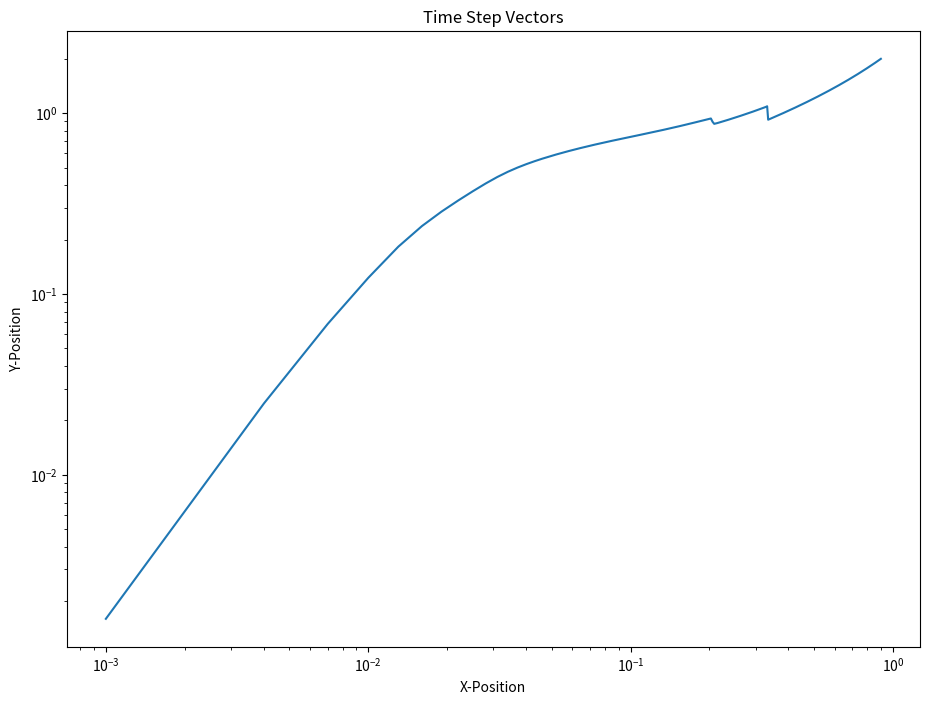

Python code for this plot:
from mpl_toolkits.mplot3d import Axes3D
import matplotlib.pyplot as plt
import numpy as np
from numpy.linalg import norm


def energy(w, s):
    return norm(w)**2/2 - 1/norm(s)

def energy_error(Energies, E_0):
    return np.abs((Energies-E_0)/E_0)



def turn_vectors_into_2_arrays(List):
    x_list = []
    y_list = []
    for i in List:
        x_list.append(i[0])
        y_list.append(i[1])
    return x_list, y_list

def calculate(s_0, w_0, h, steps):
    S = []
    W = []
    E = []
    for i in range(steps):
        s_i = s_0 + w_0*h
        w_i = w_0 - (s_0/norm(s_0)**3) * h
        W.append(w_i)
        S.append(s_i)
        e = energy(w_i, s_i)
        E.append(e)
        s_0 = s_i
        w_0 = w_i
    x_s, y_s = turn_vectors_into_2_arrays(S)
    return x_s, y_s, E

w = np.array([0, 1])
s = np.array([1, 0])

steps = 670

w = np.array([0, 0.6])
s = np.array([1, 0])
steps = 200
stepsize = 0.01

#plt.figure(figsize=(11,8))

#x_s, y_s, E = calculate(s, w, stepsize, steps)
#rel_E_err = energy_error(E, energy(w,s))
#delta_t = np.linspace(0.001, 1)
#zero = np.zeros(len(x_s))
#plt.xlim(-1.5, 1.5)
#plt.ylim(-1.5, 1.5)
#plt.quiver(zero, zero, x_s, y_s, scale=1, angles="xy", scale_units="xy")
#plt.scatter(x_s, y_s, c="gray", marker=".")
#plt.gca().add_artist(plt.Circle((0, 0), 1, fill=False, color="r"))
#plt.show()
#steps_array = np.linspace(0, steps, steps)
#plt.figure(figsize=(11,8))
#plt.plot(steps_array, rel_E_err)


def calc_abs_energy_err(s, w, h):
    energy_error_time_step = []
    for t in h:
        _, _, E = calculate(s, w, t, steps)
        E_err = np.abs((E[-1]-energy(w,s))/energy(w,s))
        energy_error_time_step.append(E_err)
    return energy_error_time_step

w = np.array([0, 1])
s = np.array([1, 0])
stepsize = 0.001
steps = 800
h = np.linspace(0.001, 0.9, 300)


plt.figure(figsize=(11,8))
plt.title("Time Step Vectors")
plt.xlabel("X-Position")
plt.ylabel("Y-Position")
plt.yscale("log")
plt.xscale("log")
rel_E_err = calc_abs_energy_err(s, w, h)
plt.plot(h, rel_E_err)

print(rel_E_err)
plt.show()